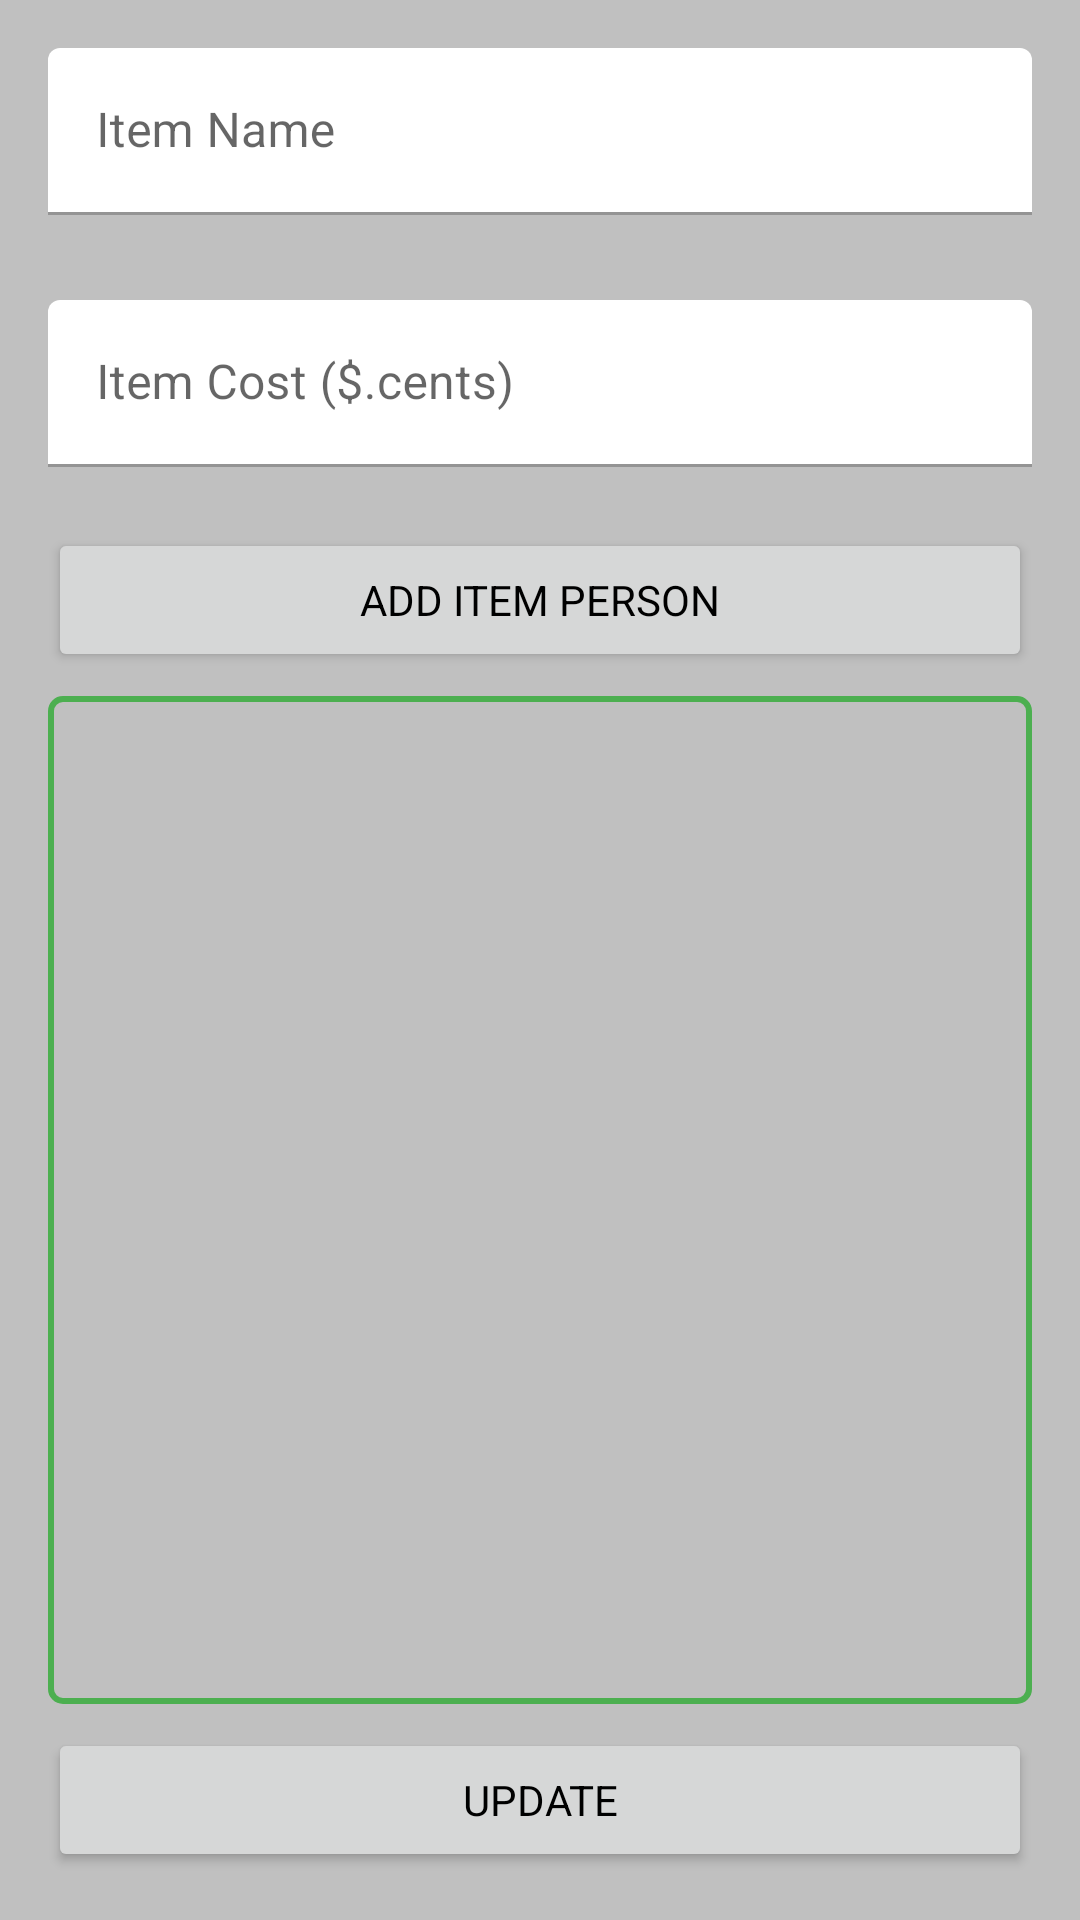

The Android layout XML behind this screen, and the referenced resources:
<!-- AndroidManifest.xml: application theme AppTheme -->
<!-- res/layout/fragment_bill_item_details.xml -->
<?xml version="1.0" encoding="utf-8"?>
<androidx.constraintlayout.widget.ConstraintLayout
    xmlns:android="http://schemas.android.com/apk/res/android"
    xmlns:app="http://schemas.android.com/apk/res-auto"
    xmlns:tools="http://schemas.android.com/tools"
    android:layout_width="match_parent"
    android:layout_height="match_parent"
    android:padding="@dimen/default_margin_padding">

    <com.google.android.material.textfield.TextInputLayout
        android:id="@+id/textInputLayout_item_name"
        android:layout_width="match_parent"
        android:layout_height="wrap_content"
        android:hint="Item Name"
        app:errorEnabled="true"
        app:layout_constraintStart_toStartOf="parent"
        app:layout_constraintEnd_toEndOf="parent"
        app:layout_constraintTop_toTopOf="parent">

        <com.google.android.material.textfield.TextInputEditText
            android:layout_width="match_parent"
            android:layout_height="wrap_content"
            android:inputType="textCapSentences" />
    </com.google.android.material.textfield.TextInputLayout>

    <com.google.android.material.textfield.TextInputLayout
        android:id="@+id/text_input_layout_item_cost"
        android:layout_width="match_parent"
        android:layout_height="wrap_content"
        android:layout_marginTop="@dimen/small_layout_spacing"
        android:hint="Item Cost ($.cents)"
        app:errorEnabled="true"
        app:prefixText="$"
        app:placeholderText="00.00"
        app:layout_constraintStart_toStartOf="parent"
        app:layout_constraintEnd_toEndOf="parent"
        app:layout_constraintTop_toBottomOf="@id/textInputLayout_item_name">

        <com.google.android.material.textfield.TextInputEditText
            android:layout_width="match_parent"
            android:layout_height="wrap_content"
            android:inputType="numberDecimal" />
    </com.google.android.material.textfield.TextInputLayout>

    <Button
        android:id="@+id/button_add_item_person"
        android:layout_width="0dp"
        android:layout_height="wrap_content"
        android:text="Add Item Person"
        app:layout_constraintStart_toStartOf="parent"
        app:layout_constraintEnd_toEndOf="parent"
        app:layout_constraintTop_toBottomOf="@id/text_input_layout_item_cost" />

    <androidx.recyclerview.widget.RecyclerView
        android:id="@+id/recyclerView_item_persons_list"
        android:layout_width="match_parent"
        android:layout_height="0dp"
        android:layout_marginVertical="@dimen/small_layout_spacing"
        android:paddingVertical="@dimen/minor_layout_spacing"
        android:paddingHorizontal="@dimen/minor_layout_spacing"
        android:background="@drawable/bg_rounded_bordered"
        tools:listitem="@layout/list_bill_item_person"
        app:layout_constraintStart_toStartOf="parent"
        app:layout_constraintEnd_toEndOf="parent"
        app:layout_constraintTop_toBottomOf="@id/button_add_item_person"
        app:layout_constraintBottom_toTopOf="@id/button_done"/>

    <Button
        android:id="@+id/button_done"
        android:layout_width="0dp"
        android:layout_height="wrap_content"
        android:text="Update"
        app:layout_constraintStart_toStartOf="parent"
        app:layout_constraintEnd_toEndOf="parent"
        app:layout_constraintBottom_toBottomOf="parent"/>

</androidx.constraintlayout.widget.ConstraintLayout>
<!-- resources referenced by this layout -->
<resources>
  <dimen name="default_margin_padding">16dp</dimen>
  <dimen name="minor_layout_spacing">4dp</dimen>
  <dimen name="small_layout_spacing">8dp</dimen>
  <!-- drawable bg_rounded_bordered (drawable) -->
  <?xml version="1.0" encoding="utf-8"?>
  <shape xmlns:android="http://schemas.android.com/apk/res/android">
      <solid android:color="?android:colorBackground"/>
      <stroke android:width="2dp" android:color="?colorAccent" />
      <corners android:radius="4dp"/>
      <padding android:left="0dp" android:top="0dp" android:right="0dp" android:bottom="0dp" />
  </shape>
  <color name="colorPrimary">#2196F3</color>
  <color name="colorPrimaryLight">#BBDEFB</color>
  <color name="gray">#808080</color>
  <color name="white">#FFFFFF</color>
  <color name="colorAccent">#4CAF50</color>
  <color name="red">#FF0000</color>
  <color name="silver">#C0C0C0</color>
  <color name="black">#000000</color>
  <color name="colorPrimaryDark">#1976D2</color>
  <style name="AppTheme.Button" parent="Widget.MaterialComponents.Button">
          <item name="textAllCaps">false</item>
          <item name="backgroundTint">?colorAccent</item>
          <item name="android:textColor">?android:textColorPrimary</item>
      </style>
  <style name="AppTheme.OutlinedButton" parent="Widget.MaterialComponents.Button.OutlinedButton">
          <item name="backgroundTint">@color/selector_outlined_button_toggle_bg_color</item>
          <item name="android:textColor">@color/selector_outlined_button_toggle_text_color</item>
          <item name="strokeColor">?colorPrimary</item>
          <item name="cornerRadius">8dp</item>
      </style>
  <style name="AppTheme.Spinner" parent="Widget.AppCompat.Spinner">
          <item name="backgroundTint">?colorAccent</item>
      </style>
  <style name="AppTheme.ImageButton" parent="Widget.AppCompat.ImageButton">
          <item name="backgroundTint">@android:color/transparent</item>
          <item name="android:padding">0dp</item>
      </style>
  <style name="AppTheme.CardView" parent="Widget.MaterialComponents.CardView">
          <item name="cardCornerRadius">10dp</item>
          <item name="cardElevation">2dp</item>
      </style>
  <style name="AppTheme.TextInput" parent="Widget.MaterialComponents.TextInputLayout.FilledBox">
          <item name="boxBackgroundColor">?colorSurface</item>
          <item name="errorTextColor">?colorError</item>
      </style>
  <style name="AppTheme.PopupMenu" parent="Widget.MaterialComponents.PopupMenu">
          <item name="popupMenuBackground">@drawable/bg_rounded_10dp</item>
          <item name="android:popupBackground">@drawable/bg_rounded_10dp</item>
      </style>
  <!-- drawable bg_rounded_10dp (drawable) -->
  <?xml version="1.0" encoding="utf-8"?>
  <shape xmlns:android="http://schemas.android.com/apk/res/android">
      <corners android:radius="10dp" />
      <solid android:color="?colorSurface" />
  </shape>
</resources>
